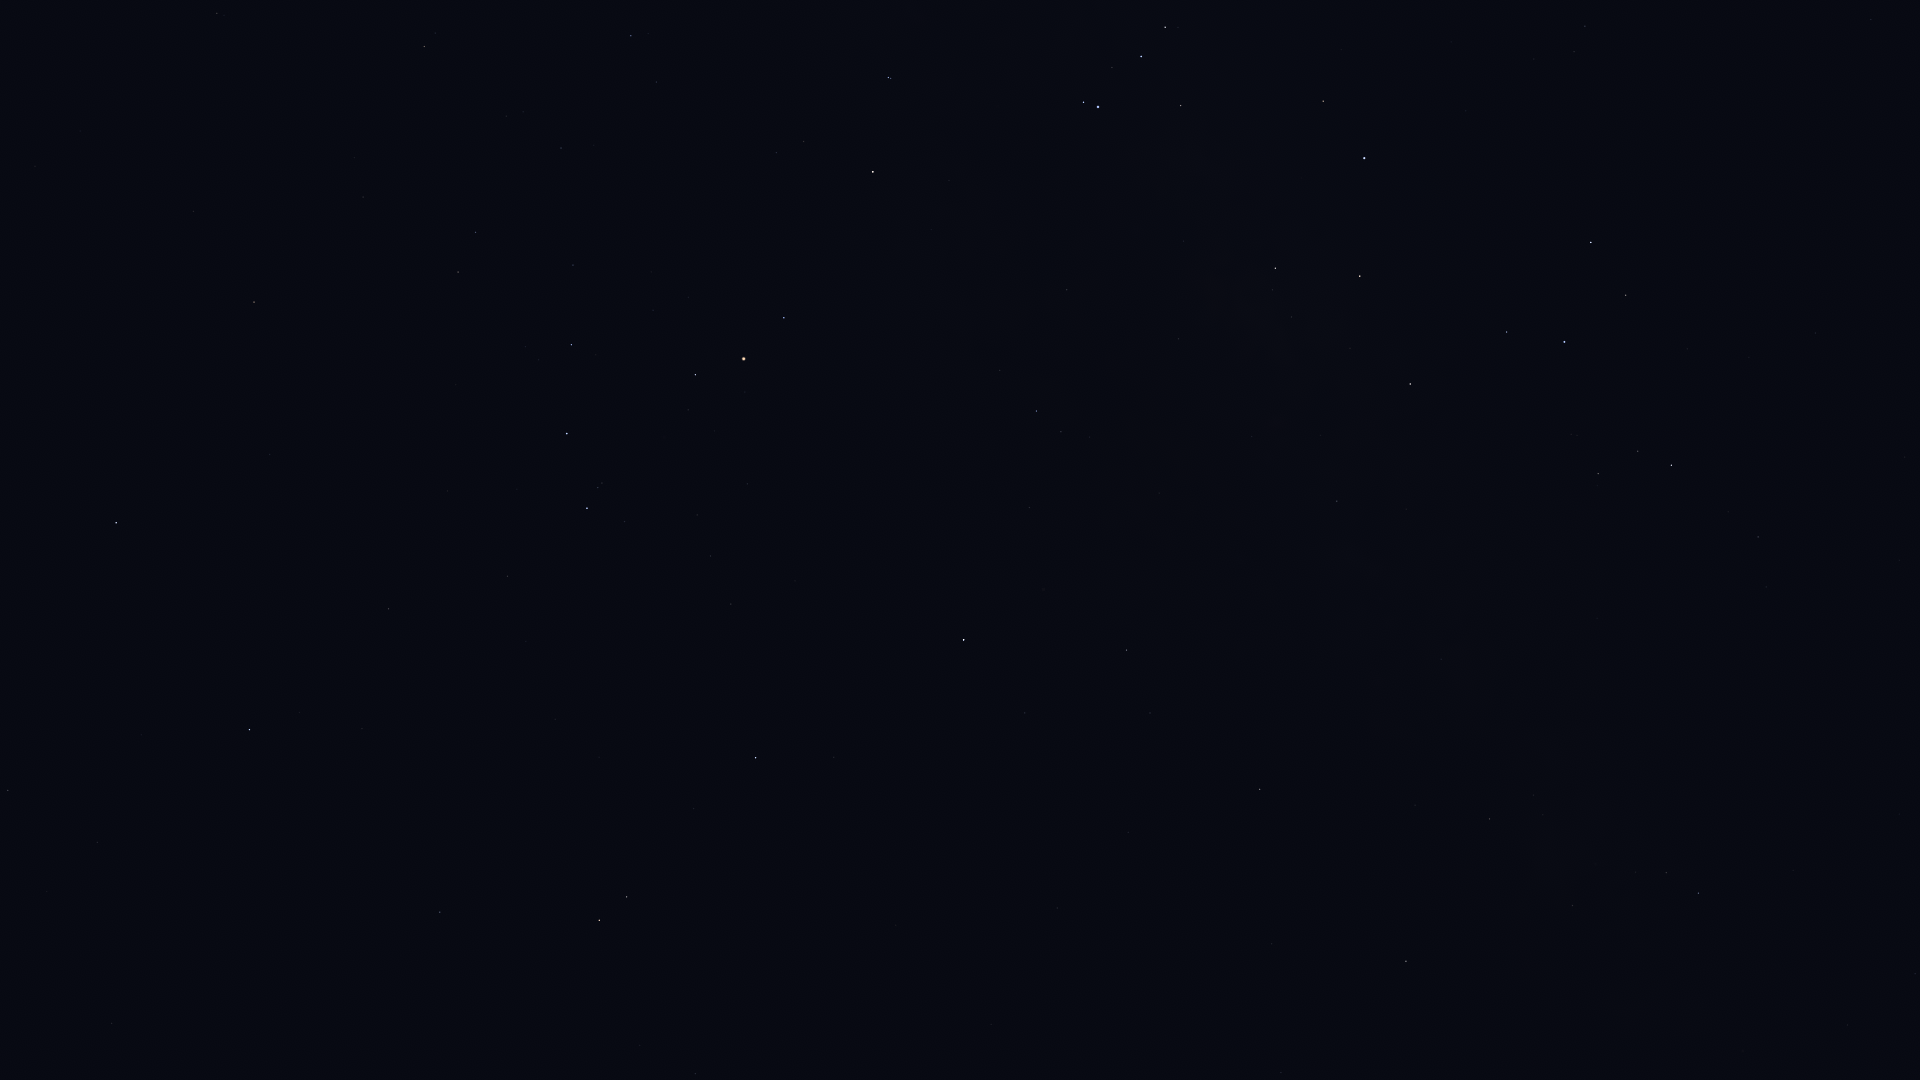

Data behind this chart, as committed beside it:
Star_ID, Name, X, Y
70306, HIP 70306, 35, 166
72339, Mönch, 14, 943
72571, HIP 72571, 193, 211
72622, Zubenelgenubi, 116, 523
73714, Brachium, 254, 302
74785, Zubeneschamali, 249, 730
75177, HIP 75177, 424, 46
76333, Zubenelhakrabi, 388, 609
77516, HIP 77516, 440, 912
77634, HIP 77634, 561, 148
77853, HIP 77853, 507, 576
78104, Iklil, 573, 265
78265, Fang, 571, 345
78384, HIP 78384, 631, 36
78401, Dschubba, 567, 434
78820, Acrab, 587, 508
78970, HIP 78970, 659, 84
79374, Jabbah, 624, 522
79431, Sharjah, 627, 537
79593, Yed Prior, 599, 920
79882, Yed Posterior, 626, 897
80112, Alniyat, 695, 375
80687, Timir, 708, 683
80763, Antares, 744, 359
80883, Marfik, 695, 1074
81022, Rosalíadecastro, 708, 1077
81266, Paikauhale, 784, 318
82396, Larawag, 873, 172
82514, Xamidimura, 888, 77
82545, Pipirima, 890, 78
84012, Sabik, 963, 640
84405, Guniibuu, 1000, 370
84880, HIP 84880, 1025, 713
85696, Lesath, 1083, 102
85755, HIP 85755, 1089, 437
85927, Shaula, 1098, 107
86263, HIP 86263, 1126, 650
86565, HIP 86565, 1150, 713
87072, HIP 87072, 1178, 339
87261, Fuyue, 1180, 106
88048, HIP 88048, 1260, 789
88414, Pincoya, 1264, 316
88635, Alnasl, 1275, 268
88670, HIP 88670, 1305, 825
89341, Polis, 1337, 501
89931, Kaus Media, 1360, 276
90004, Alasia, 1399, 729
90185, Kaus Australis, 1364, 158
90441, HIP 90441, 1447, 1041
90496, Kaus Borealis, 1410, 384
90595, HIP 90595, 1441, 659
90887, HIP 90887, 1388, 16
91117, HIP 91117, 1489, 819
91875, HIP 91875, 1451, 42
92175, HIP 92175, 1572, 906
92202, HIP 92202, 1573, 880
92761, Ainalrami, 1571, 434
92814, HIP 92814, 1597, 618
92855, Nunki, 1564, 342
92989, HIP 92989, 1522, 55
... 14 more rows
